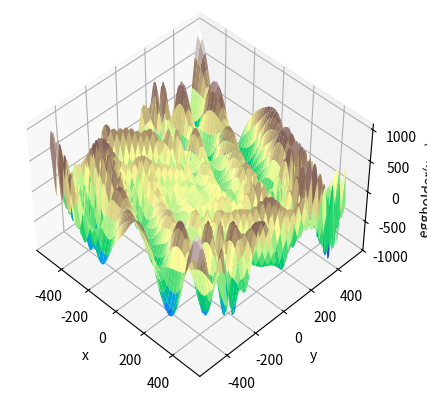

The script that saved this image:
#To find the global minimum of a function within given bounds

import numpy as np
import matplotlib.pyplot as plt



def eggholder(x):
    return -(x[1] + 47) * np.sin(np.sqrt(abs(x[0] / 2 + (x[1] + 47)))) - x[0] * np.sin(np.sqrt(abs(x[0] - (x[1] + 47))))


bounds = [(-512, 512), (-512, 512)]

x = np.arange(-512, 513)
y = np.arange(-512, 513)
xgrid, ygrid = np.meshgrid(x, y)
xy = np.stack([xgrid, ygrid])

fig = plt.figure()
ax = fig.add_subplot(111, projection='3d')
ax.view_init(45, -45)
ax.plot_surface(xgrid, ygrid, eggholder(xy), cmap='terrain')
ax.set_xlabel('x')
ax.set_ylabel('y')
ax.set_zlabel('eggholder(x, y)')
plt.show()
